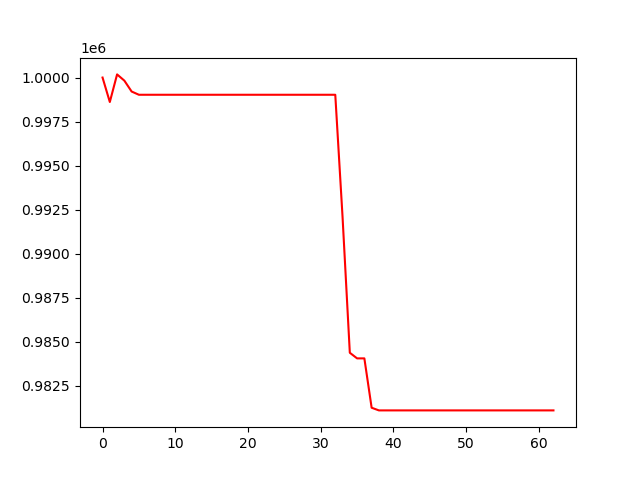

Source data for this figure (header and first rows):
, 0
0, 1000000
1, 998611
2, 1000179
3, 999824
4, 999206
5, 999022
6, 999022
7, 999022
8, 999022
9, 999022
10, 999022
11, 999022
12, 999022
13, 999022
14, 999022
15, 999022
16, 999022
17, 999022
18, 999022
19, 999022
20, 999022
21, 999022
22, 999022
23, 999022
24, 999022
25, 999022
26, 999022
27, 999022
28, 999022
29, 999022
30, 999022
31, 999022
32, 999022
33, 992087
34, 984365
35, 984046
36, 984046
37, 981242
38, 981091
39, 981091
40, 981091
41, 981091
42, 981091
43, 981091
44, 981091
45, 981091
46, 981091
47, 981091
48, 981091
49, 981091
50, 981091
51, 981091
52, 981091
53, 981091
54, 981091
55, 981091
56, 981091
57, 981091
58, 981091
59, 981091
... 3 more rows
